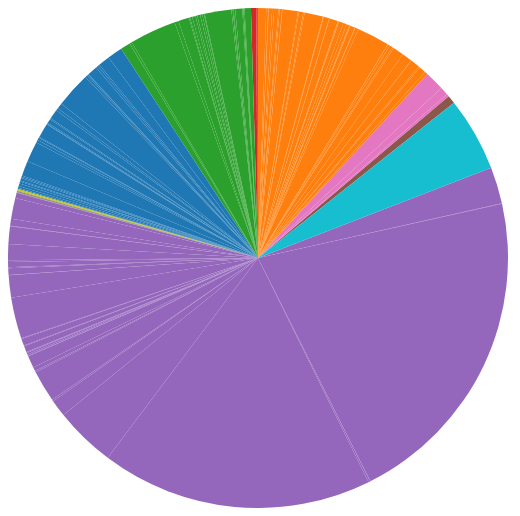
D3 v3 page, settled after 360 driven frames (6 s of simulated time); the page loaded 1 data file(s).



    var width = 960,
            height = 500,
            radius = Math.min(width, height) / 2;

    var color = d3.scale.category10();

    var arc = d3.svg.arc()
            .outerRadius(radius)
            .innerRadius(0);

    var labelArc = d3.svg.arc()
            .outerRadius(radius - 40)
            .innerRadius(radius - 40);

    var pie = d3.layout.pie()
            .sort(order)
            .value(function(d) { return d.population; });

    var svg = d3.select("body")
            .append("svg")
            .attr("width", width)
            .attr("height", height);

    function order(a, b) {
        return d3.ascending(a.region, b.region);
    }

    // Define the div for the tooltip
    var div = d3.select("body").append("div")
            .attr("class", "tooltip")
            .style("opacity", 0);

    d3.csv("gapminder.csv", type, function(error, data) {
        if (error) throw error;

        var arcs = svg.selectAll("arc")
                .data(pie(data))
                .enter()
                .append("g")
                .attr("class", "arc")
                .attr("transform", "translate(" + radius + ", " + radius + ")");

        arcs.append("path")
             .style("fill", function(d) {
                 return color(d.data.region);
             })
             .attr("d", arc)
             .on("mouseover", function(d) {
                 // d3.select(this).style("opacity", .5);
                 d3.select(this).style("fill", "#9933ff")
                 div.transition()
                         .duration(200)
                         .style("left", d3.mouse(this)[0] + 200 + "px")
                         .style("top", d3.mouse(this)[1] + 200 + "px")
                         .style("opacity", .9);
                 div.html(d.data.country + "<br/>"  + d.data.population/1000000 + " billion")
             })
             .on("mouseout", function(d) {
                 // d3.select(this).style("opacity", 1);
                 d3.select(this).style("fill", color(d.data.region))
                 div.transition()
                         .duration(500)
                         .style("opacity", 0);
             });

        arcs.append("text")
                .attr("transform", function(d) { return "translate(" + labelArc.centroid(d) + ")"; })
                .attr("dy", ".35em")
                //.text(function(d) { return d.data.country; });
    });

    function type(d) {
        d.population = +d.population;
        return d;
    }



### data: gapminder.csv
country, region, population, income, lifeExpectancy
Albania, EUROPE, 3581655, 4500, 76.98
Algeria, AFRICA, 32930091, 6000, 70.75
Antigua & Barbuda, LATIN AMERICA, 69108, 11000, 75.61
Argentina, LATIN AMERICA, 39921833, 11200, 75.95
Australia, OCEANIA, 20264082, 29000, 82.23
Austria, EUROPE, 8192880, 30000, 80.78
Bahamas, LATIN AMERICA, 303770, 16700, 74.92
Bangladesh, ASIA, 147365352, 1900, 69.85
Belgium, EUROPE, 10379067, 29100, 80.19
Belize, LATIN AMERICA, 287730, 4900, 73.46
Benin, AFRICA, 7862944, 1100, 58.99
Bhutan, ASIA, 2279723, 1300, 67.47
Bolivia, LATIN AMERICA, 8989046, 2400, 66.67
Botswana, AFRICA, 1639833, 9000, 46.82
Brazil, LATIN AMERICA, 188078227, 7600, 73.39
Bulgaria, EUROPE, 7385367, 7600, 73.35
Burkina Faso, AFRICA, 13902972, 1100, 55.51
Burundi, AFRICA, 8090068, 600, 53.15
Cameroon, AFRICA, 17340702, 1800, 54.16
Canada, AMERICA, 33098932, 29800, 81.16
Cape Verde, AFRICA, 420979, 1400, 74.44
Central African Rep., AFRICA, 4303356, 1100, 48.83
Chad, AFRICA, 9944201, 1200, 50.26
Chile, LATIN AMERICA, 16134219, 9900, 79.42
China, ASIA, 1313973713, 5000, 75.02
Colombia, LATIN AMERICA, 43593035, 6300, 73.63
Comoros, AFRICA, 690948, 700, 60.44
Congo, Dem. Rep., AFRICA, 62660551, 700, 49.32
Congo, Rep., AFRICA, 3702314, 700, 57.8
Costa Rica, LATIN AMERICA, 4075261, 9100, 79.49
Cote d'Ivoire, AFRICA, 17654843, 1400, 50.01
Croatia, EUROPE, 4494749, 10600, 76.71
Cyprus, ASIA, 784301, 19200, 79.51
Czech Republic, EUROPE, 10235455, 15700, 77.41
Denmark, EUROPE, 5450661, 31100, 79.11
Dominican Republic, LATIN AMERICA, 9183984, 6000, 72.96
Ecuador, LATIN AMERICA, 13547510, 3300, 75.92
Egypt, AFRICA, 78887007, 4000, 70.7
El Salvador, LATIN AMERICA, 6822378, 4800, 72.12
Equatorial Guinea, AFRICA, 540109, 2700, 52.03
Eritrea, AFRICA, 4786994, 700, 61.8
Estonia, BALTICS, 1324333, 12300, 74.23
Ethiopia, AFRICA, 74777981, 700, 62.27
Fiji, OCEANIA, 905949, 5800, 69.44
Finland, EUROPE, 5231372, 27400, 80.18
France, EUROPE, 60876136, 27600, 81.51
Gabon, AFRICA, 1424906, 5500, 62.73
Gambia, AFRICA, 1641564, 1700, 58.35
Georgia, C.W. OF IND. STATES, 4661473, 2500, 74.02
Germany, EUROPE, 82422299, 27600, 80.52
Ghana, AFRICA, 22409572, 2200, 60.82
Greece, EUROPE, 10688058, 20000, 80.41
Grenada, LATIN AMERICA, 89703, 5000, 72.51
Guatemala, LATIN AMERICA, 12293545, 4100, 71.43
Guernsey, EUROPE, 65409, 20000, 55.61
Guinea-Bissau, AFRICA, 1442029, 800, 53.82
Haiti, LATIN AMERICA, 8308504, 1600, 60
Honduras, LATIN AMERICA, 7326496, 2600, 73.18
Hong Kong, ASIA, 6940432, 28800, 83.02
Hungary, EUROPE, 9981334, 13900, 74.36
... 103 more rows